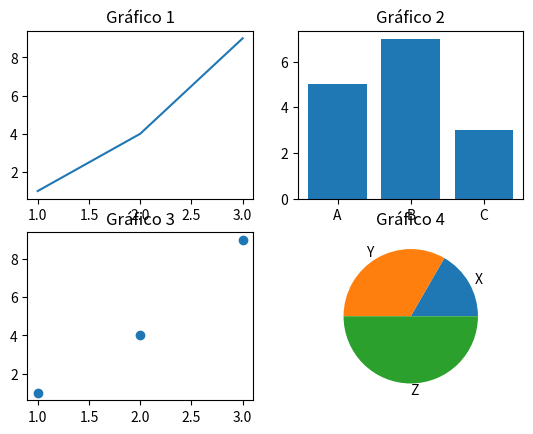

Generate this figure with matplotlib:
import matplotlib.pyplot as plt

plt.subplot(2, 2, 1)
plt.plot([1, 2, 3], [1, 4, 9])
plt.title("Gráfico 1")

plt.subplot(2, 2, 2)
plt.bar(["A", "B", "C"], [5, 7, 3])
plt.title("Gráfico 2")

plt.subplot(2, 2, 3)
plt.scatter([1, 2, 3], [1, 4, 9])
plt.title("Gráfico 3")

plt.subplot(2, 2, 4)
plt.pie([10, 20, 30], labels=["X", "Y", "Z"])
plt.title("Gráfico 4")

plt.savefig("graficos.png", dpi=300)
plt.show()
